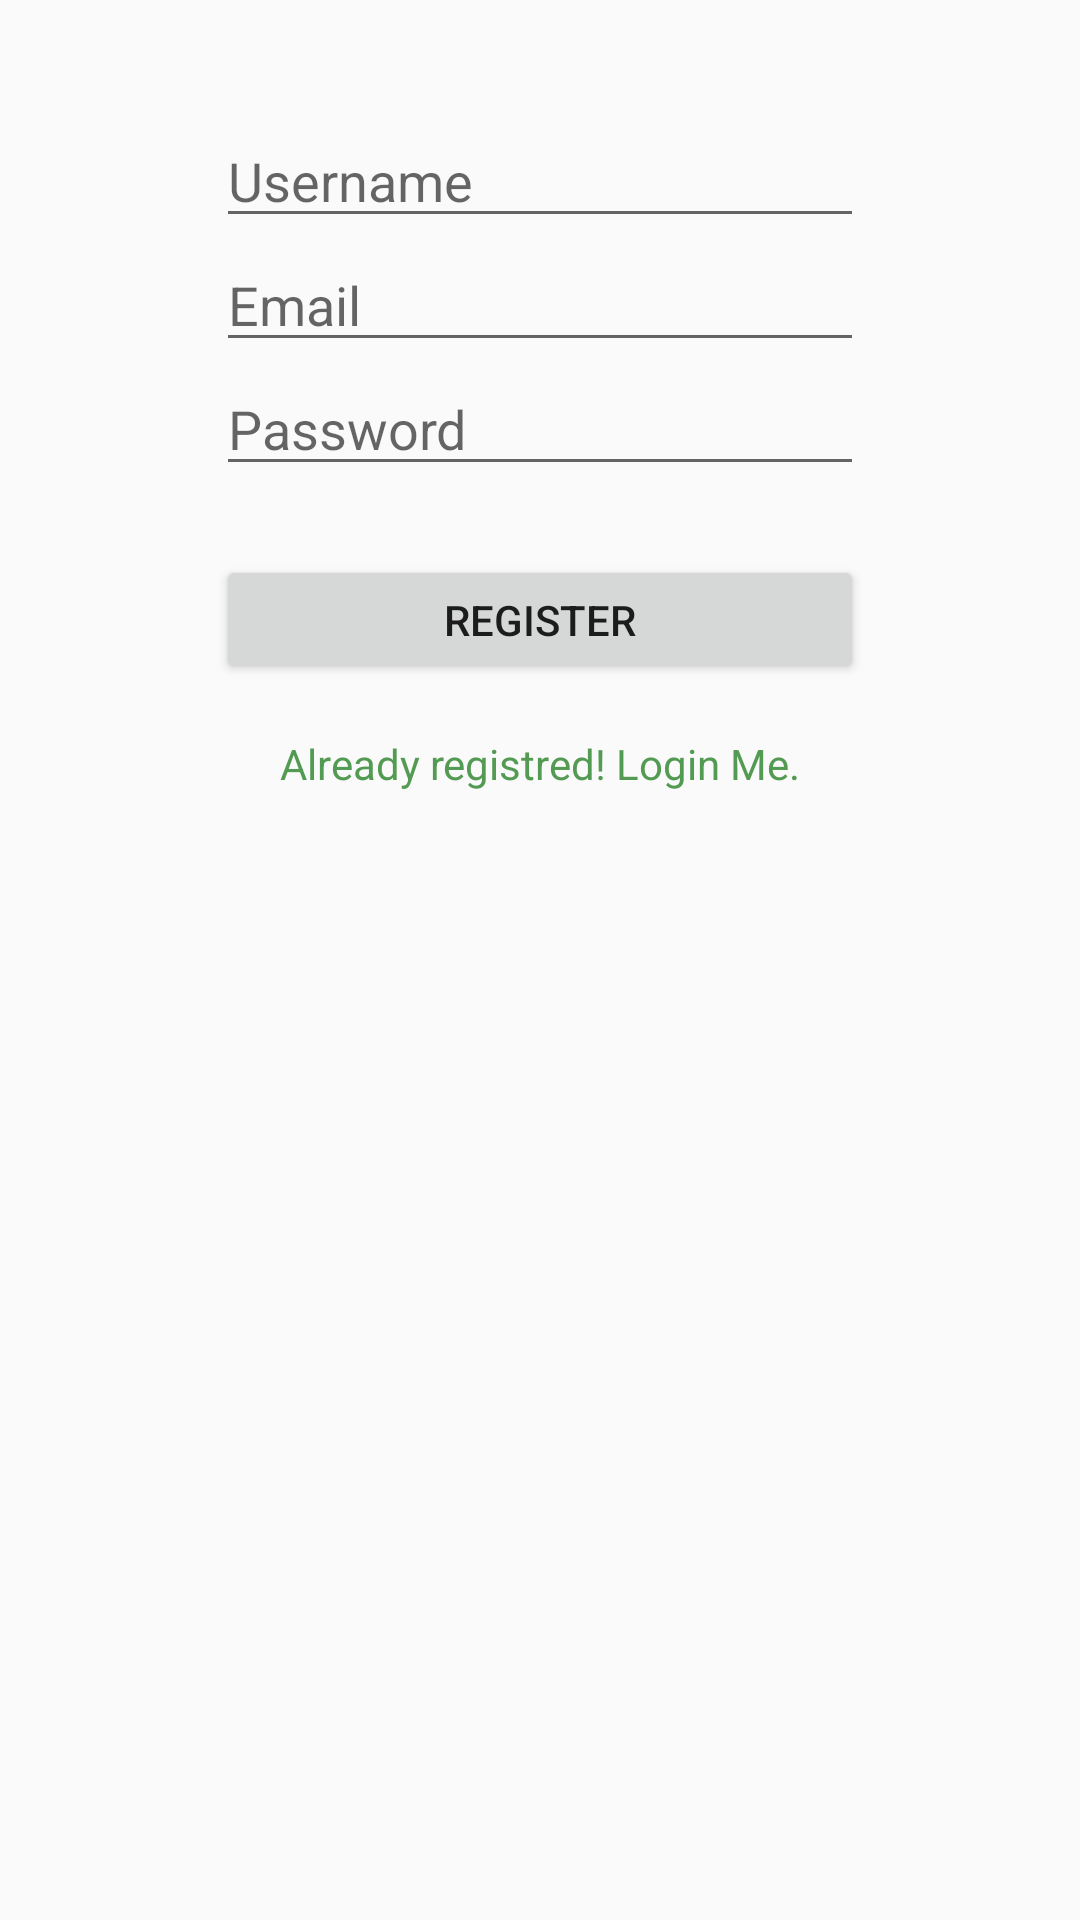

Write the Android layout XML for this screen, with the resource values it uses.
<!-- AndroidManifest.xml: application theme AppTheme -->
<!-- res/layout/activity_register.xml -->
<?xml version="1.0" encoding="utf-8"?>
<RelativeLayout xmlns:android="http://schemas.android.com/apk/res/android"
    xmlns:app="http://schemas.android.com/apk/res-auto"
    xmlns:tools="http://schemas.android.com/tools"
    android:layout_width="match_parent"
    android:layout_height="match_parent"
    tools:context="com.example.mnecas.helpinghand.Register">

    <Button
        android:id="@+id/reg_button"
        android:layout_width="216dp"
        android:layout_height="43dp"
        android:layout_below="@+id/reg_password"
        android:layout_centerHorizontal="true"
        android:layout_marginTop="23dp"
        android:text="Register"
        app:layout_constraintTop_toBottomOf="@+id/reg_password"
        tools:layout_editor_absoluteX="84dp" />

    <EditText
        android:id="@+id/reg_password"
        android:layout_width="wrap_content"
        android:layout_height="wrap_content"
        android:layout_alignEnd="@+id/reg_button"
        android:layout_alignLeft="@+id/reg_button"
        android:layout_alignRight="@+id/reg_button"
        android:layout_alignStart="@+id/reg_button"
        android:layout_below="@+id/reg_email"
        android:ems="10"
        android:hint="Password"
        android:inputType="textPassword"
        app:layout_constraintTop_toBottomOf="@+id/reg_email"
        tools:layout_editor_absoluteX="85dp" />

    <EditText
        android:id="@+id/reg_username"
        android:layout_width="wrap_content"
        android:layout_height="wrap_content"
        android:layout_alignEnd="@+id/reg_email"
        android:layout_alignLeft="@+id/reg_button"
        android:layout_alignRight="@+id/reg_email"
        android:layout_alignStart="@+id/reg_button"
        android:layout_marginTop="38dp"
        android:ems="10"
        android:hint="Username"
        android:inputType="textPersonName"
        app:layout_constraintBottom_toTopOf="@+id/reg_email"
        tools:layout_editor_absoluteX="85dp" />

    <EditText
        android:id="@+id/reg_email"
        android:layout_width="wrap_content"
        android:layout_height="wrap_content"
        android:layout_alignEnd="@+id/reg_password"
        android:layout_alignLeft="@+id/reg_password"
        android:layout_alignRight="@+id/reg_password"
        android:layout_alignStart="@+id/reg_password"
        android:layout_below="@+id/reg_username"
        android:ems="10"
        android:hint="Email"
        android:inputType="textEmailAddress"
        tools:layout_editor_absoluteX="85dp"
        tools:layout_editor_absoluteY="108dp" />

    <TextView
        android:id="@+id/log_textview"
        android:layout_width="wrap_content"
        android:layout_height="wrap_content"
        android:layout_below="@+id/reg_button"
        android:layout_centerHorizontal="true"
        android:layout_marginTop="17dp"
        android:text="Already registred! Login Me."
        app:layout_constraintEnd_toEndOf="@+id/reg_button"
        app:layout_constraintStart_toStartOf="@+id/reg_button"
        android:textColor="@color/colorAccent"
        tools:layout_editor_absoluteY="322dp" />

</RelativeLayout>
<!-- resources referenced by this layout -->
<resources>
  <color name="colorAccent">#539B52</color>
  <style name="AppTheme" parent="Theme.AppCompat.Light.NoActionBar">
          <item name="windowActionBar">false</item>
          <item name="colorPrimary">@color/colorPrimary</item>
          <item name="colorPrimaryDark">@color/colorTopBar</item>
          <item name="colorAccent">@color/colorAccent</item>
      </style>
  <color name="colorPrimary">#539B52</color>
  <color name="colorTopBar">#6f8e32</color>
</resources>
